Labelled photos from "dataset1", an image-classification folder in billjcapps/VRScavengerHunt. The possible labels are: DC Comics, Doctor Who, Firefly, lotr, shelf, Spider-Man, Star Wars, table, weapon.

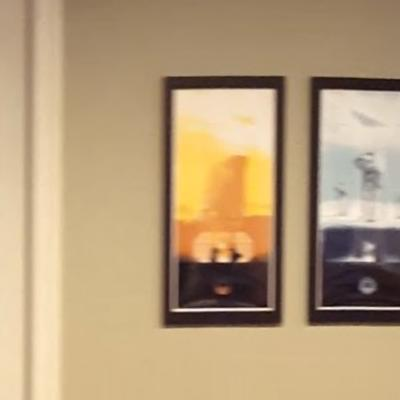
Label: Star Wars

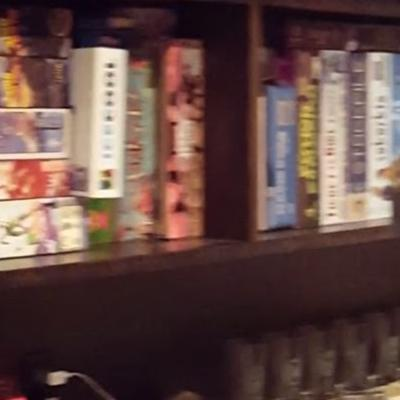
Label: shelf

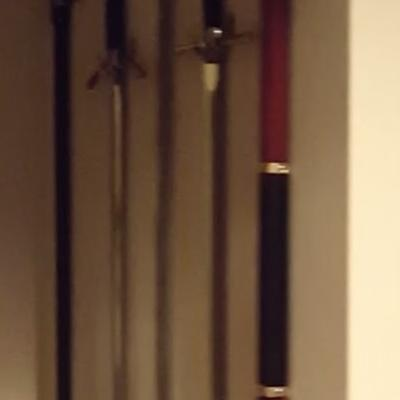
Label: weapon

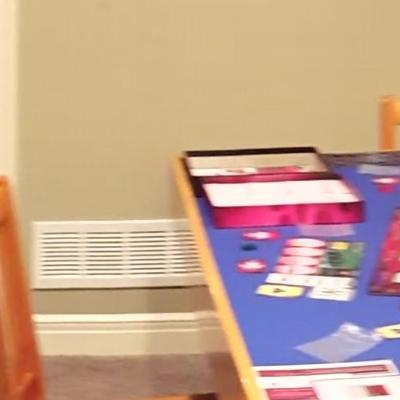
Label: table

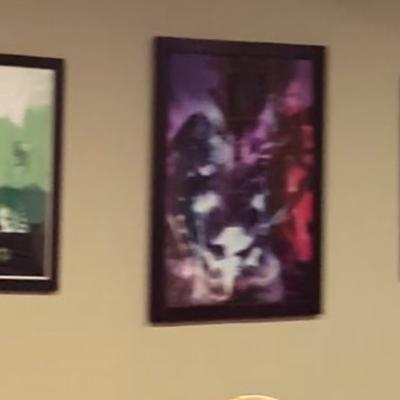
Label: DC Comics

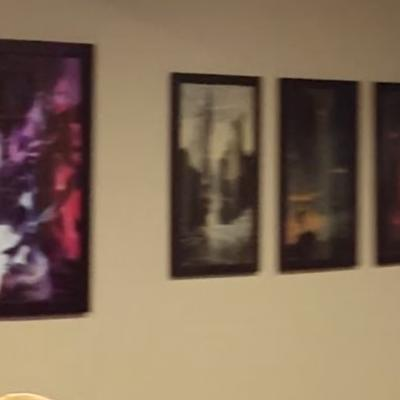
Label: lotr
